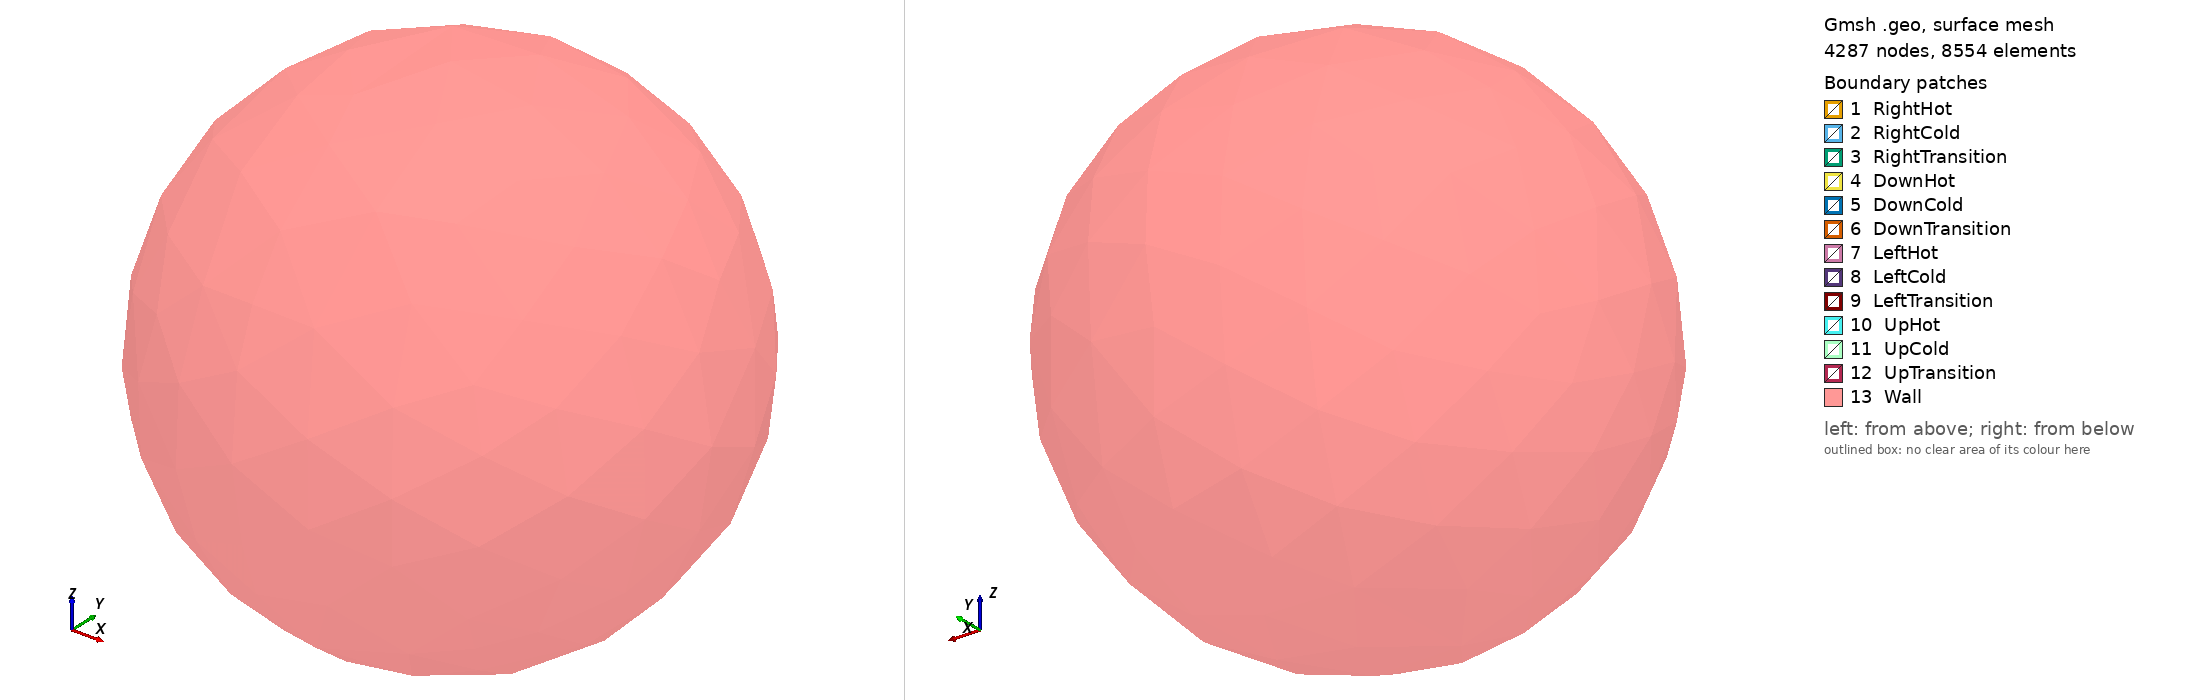

Gmsh geometry script, surface-meshed: 4287 nodes, 8554 surface elements. Boundary patches (legend numbers): 1 RightHot, 2 RightCold, 3 RightTransition, 4 DownHot, 5 DownCold, 6 DownTransition, 7 LeftHot, 8 LeftCold, 9 LeftTransition, 10 UpHot, 11 UpCold, 12 UpTransition, 13 Wall. Left view from above one corner, right view from below the opposite corner. Legend entries are the model's physical surfaces. The drawing asked Gmsh for element sizes between 1% and 20% of the model's largest extent; the script's own settings can give other sizes.

=== diam_0w01_v2.geo (drawn) ===
//+
SetFactory("OpenCASCADE");
Mesh.CharacteristicLengthMax = 0.1;
cp_vane = 0.01;
Mesh.RandomFactor = 5.e-10;
// Choose 2D Algorithm
// 1 : MeshAdapt
// 2 : Automatic
// 5 : Delaunay
// 6 : Frontal-Delaunay
Mesh.Algorithm = 1;
// Choose 3D Algorithm
// 1: Delaunay 
Mesh.Algorithm3D = 1; 
//
vane_diagonal = 1.414235;
//radius = 2 * vane_diagonal;
radius = 2.5;
//xmid = 0.75 * vane_diagonal;
ymid = 0;
//zmid = 0.75 * vane_diagonal;
vane_start = 0.25; //xmid - (vane_diagonal/2);
xmid = vane_start + (vane_diagonal/2);
zmid = vane_start + (vane_diagonal/2);
vane_thickness = 0.005; 
lx = vane_start + vane_diagonal; 
ly = vane_diagonal; 
lz = vane_start + vane_diagonal;

// Right Vane
// (Hot) POINTS
p01 = newp; Point(p01) = {+vane_start, +ymid, +vane_thickness, cp_vane};
p02 = newp; Point(p02) = {+xmid, +ly/2, +vane_thickness, cp_vane};
p03 = newp; Point(p03) = {+lx, +ymid, +vane_thickness, cp_vane};
p04 = newp; Point(p04) = {+xmid, -ly/2, +vane_thickness, cp_vane};
// (Cold) Points
p05 = newp; Point(p05) = {+vane_start, +ymid, -vane_thickness, cp_vane};
p06 = newp; Point(p06) = {+xmid, +ly/2, -vane_thickness, cp_vane};
p07 = newp; Point(p07) = {+lx, +ymid, -vane_thickness, cp_vane};
p08 = newp; Point(p08) = {+xmid, -ly/2, -vane_thickness, cp_vane};
// Bottom Vane
// (Hot) POINTS
p09 = newp; Point(p09) = { +vane_thickness,+ymid, -vane_start, cp_vane};
p10 = newp; Point(p10) = { +vane_thickness,+ly/2, -zmid, cp_vane};
p11 = newp; Point(p11) = { +vane_thickness,+ymid, -lz, cp_vane};
p12 = newp; Point(p12) = { +vane_thickness,-ly/2,-zmid, cp_vane};
// (Cold) Points
p13 = newp; Point(p13) = { -vane_thickness, +ymid, -vane_start, cp_vane};
p14 = newp; Point(p14) = { -vane_thickness, +ly/2, -zmid,cp_vane};
p15 = newp; Point(p15) = { -vane_thickness, +ymid, -lz, cp_vane};
p16 = newp; Point(p16) = { -vane_thickness, -ly/2, -zmid, cp_vane};
// Left Vane
//(HOT) Points
p17 = newp; Point(p17) = {-vane_start, +ymid, -vane_thickness, cp_vane};
p18 = newp; Point(p18) = {-xmid, +ly/2, -vane_thickness, cp_vane};
p19 = newp; Point(p19) = {-lx, +ymid, -vane_thickness, cp_vane};
p20 = newp; Point(p20) = {-xmid, -ly/2, -vane_thickness, cp_vane};
//(COLD) POINTS
p21 = newp; Point(p21) = {-vane_start, +ymid, +vane_thickness, cp_vane};
p22 = newp; Point(p22) = {-xmid, +ly/2, +vane_thickness, cp_vane};
p23 = newp; Point(p23) = {-lx, +ymid, +vane_thickness, cp_vane};
p24 = newp; Point(p24) = {-xmid, -ly/2, +vane_thickness, cp_vane};
// Top Vane
// (HOT) Points
p25 = newp; Point(p25) = { -vane_thickness, +ymid, vane_start, cp_vane};
p26 = newp; Point(p26) = { -vane_thickness, +ly/2, zmid,cp_vane};
p27 = newp; Point(p27) = { -vane_thickness, +ymid, lz, cp_vane};
p28 = newp; Point(p28) = { -vane_thickness, -ly/2, zmid, cp_vane};
// (COLD) POINTS
p29 = newp; Point(p29) = { +vane_thickness,+ymid, vane_start, cp_vane};
p30 = newp; Point(p30) = { +vane_thickness,+ly/2, zmid, cp_vane};
p31 = newp; Point(p31) = { +vane_thickness,+ymid, lz, cp_vane};
p32 = newp; Point(p32) = { +vane_thickness,-ly/2, zmid, cp_vane};

//Connecting Lines
// Right vane
// HOT
l01 = newl; Line(l01) = {p01, p02};
l02 = newl; Line(l02) = {p02, p03};
l03 = newl; Line(l03) = {p03, p04};
l04 = newl; Line(l04) = {p04, p01};
// COLD
l05 = newl; Line(l05) = {p05, p06};
l06 = newl; Line(l06) = {p06, p07};
l07 = newl; Line(l07) = {p07, p08};
l08 = newl; Line(l08) = {p08, p05};
// DOWN VANE
// HOT
l09 = newl; Line(l09) = {p09, p10};
l10 = newl; Line(l10) = {p10, p11};
l11 = newl; Line(l11) = {p11, p12};
l12 = newl; Line(l12) = {p12, p09};
// COLD
l13 = newl; Line(l13) = {p13, p14};
l14 = newl; Line(l14) = {p14, p15};
l15 = newl; Line(l15) = {p15, p16};
l16 = newl; Line(l16) = {p16, p13};
// LEFT vane
// HOT
l17 = newl; Line(l17) = {p17, p18};
l18 = newl; Line(l18) = {p18, p19};
l19 = newl; Line(l19) = {p19, p20};
l20 = newl; Line(l20) = {p20, p17};
// COLD
l21 = newl; Line(l21) = {p21, p22};
l22 = newl; Line(l22) = {p22, p23};
l23 = newl; Line(l23) = {p23, p24};
l24 = newl; Line(l24) = {p24, p21};
// UP
// HOT
l25 = newl; Line(l25) = {p25, p26};
l26 = newl; Line(l26) = {p26, p27};
l27 = newl; Line(l27) = {p27, p28};
l28 = newl; Line(l28) = {p28, p25};
// COLD
l29 = newl; Line(l29) = {p29, p30};
l30 = newl; Line(l30) = {p30, p31};
l31 = newl; Line(l31) = {p31, p32};
l32 = newl; Line(l32) = {p32, p29};
// RIGHT HOT -> COLD
l33 = newl; Line(l33) = {p01, p05};
l34 = newl; Line(l34) = {p02, p06};
l35 = newl; Line(l35) = {p03, p07};
l36 = newl; Line(l36) = {p04, p08};
// DOWN HOT -> COLD
l37 = newl; Line(l37) = {p09, p13};
l38 = newl; Line(l38) = {p10, p14};
l39 = newl; Line(l39) = {p11, p15};
l40 = newl; Line(l40) = {p12, p16};
// LEFT HOT -> COLD
l41 = newl; Line(l41) = {p17, p21};
l42 = newl; Line(l42) = {p18, p22};
l43 = newl; Line(l43) = {p19, p23};
l44 = newl; Line(l44) = {p20, p24};
// UP HOT -> COLD
l45 = newl; Line(l45) = {p25, p29};
l46 = newl; Line(l46) = {p26, p30};
l47 = newl; Line(l47) = {p27, p31};
l48 = newl; Line(l48) = {p28, p32};

//CURVES
// RIGHT
rh_cl = newcl; Curve Loop(rh_cl) = {l01, l02, l03, l04};
rc_cl = newcl; Curve Loop(rc_cl) = {l05, l06, l07, l08};
rt1_cl = newcl; Curve Loop(rt1_cl) = {+l01,+l34,-l05,-l33};
rt2_cl = newcl; Curve Loop(rt2_cl) = {+l02,+l35,-l06,-l34};
rb1_cl = newcl; Curve Loop(rb1_cl) = {-l04,+l36,+l08,-l33};
rb2_cl = newcl; Curve Loop(rb2_cl) = {-l03,+l35,+l07,-l36};
// DOWN
dh_cl = newcl; Curve Loop(dh_cl) = {l09, l10, l11, l12};
dc_cl = newcl; Curve Loop(dc_cl) = {l13, l14, l15, l16};
dt1_cl = newcl; Curve Loop(dt1_cl) = {+l09,+l38,-l13,-l37};
dt2_cl = newcl; Curve Loop(dt2_cl) = {+l10,+l39,-l14,-l38};
db1_cl = newcl; Curve Loop(db1_cl) = {-l12,+l40,+l16,-l37};
db2_cl = newcl; Curve Loop(db2_cl) = {-l11,+l39,+l15,-l40};
// LEFT
lh_cl = newcl; Curve Loop(lh_cl) = {l17, l18, l19, l20};
lc_cl = newcl; Curve Loop(lc_cl) = {l21, l22, l23, l24};
lt1_cl = newcl; Curve Loop(lt1_cl) = {+l17,+l42,-l21,-l41};
lt2_cl = newcl; Curve Loop(lt2_cl) = {+l18,+l43,-l22,-l42};
lb1_cl = newcl; Curve Loop(lb1_cl) = {-l20,+l44,+l24,-l41};
lb2_cl = newcl; Curve Loop(lb2_cl) = {-l19,+l43,+l23,-l44};
// UP
uh_cl = newcl; Curve Loop(uh_cl) = {l25, l26, l27, l28};
uc_cl = newcl; Curve Loop(uc_cl) = {l29, l30, l31, l32};
ut_cl = newcl; Curve Loop(ut_cl) = {+l25, +l26, +l47, -l30, -l29, -l45};
ub_cl = newcl; Curve Loop(ub_cl) = {-l28, -l27, +l47, +l31, +l32, -l45};
ut1_cl = newcl; Curve Loop(ut1_cl) = {+l25,+l46,-l29,-l45};
ut2_cl = newcl; Curve Loop(ut2_cl) = {+l26,+l47,-l30,-l46};
ub1_cl = newcl; Curve Loop(ub1_cl) = {-l28,+l48,+l32,-l45};
ub2_cl = newcl; Curve Loop(ub2_cl) = {-l27,+l47,+l31,-l48};
// Surfaces
// RIGHT VANE
rh_s = news; Surface(rh_s) = {rh_cl};
rc_s = news; Surface(rc_s) = {rc_cl};
rt1_s = news; Surface(rt1_s) = {rt1_cl};
rb1_s = news; Surface(rb1_s) = {rb1_cl};
rt2_s = news; Surface(rt2_s) = {rt2_cl};
rb2_s = news; Surface(rb2_s) = {rb2_cl};
// DOWN VANE
dh_s = news; Surface(dh_s) = {dh_cl};
dc_s = news; Surface(dc_s) = {dc_cl};
dt1_s = news; Surface(dt1_s) = {dt1_cl};
db1_s = news; Surface(db1_s) = {db1_cl};
dt2_s = news; Surface(dt2_s) = {dt2_cl};
db2_s = news; Surface(db2_s) = {db2_cl};
// LEFT VANE
lh_s = news; Surface(lh_s) = {lh_cl};
lc_s = news; Surface(lc_s) = {lc_cl};
lt1_s = news; Surface(lt1_s) = {lt1_cl};
lb1_s = news; Surface(lb1_s) = {lb1_cl};
lt2_s = news; Surface(lt2_s) = {lt2_cl};
lb2_s = news; Surface(lb2_s) = {lb2_cl};
// UP VANE
uh_s = news; Surface(uh_s) = {uh_cl};
uc_s = news; Surface(uc_s) = {uc_cl};
ut1_s = news; Surface(ut1_s) = {ut1_cl};
ub1_s = news; Surface(ub1_s) = {ub1_cl};
ut2_s = news; Surface(ut2_s) = {ut2_cl};
ub2_s = news; Surface(ub2_s) = {ub2_cl};
//
// Physical Surfaces
// RIGHT VANE
Physical Surface("RightHot",188) = {rh_s};
Physical Surface("RightCold",183) = {rc_s};
Physical Surface("RightTransition",1820) = {rt1_s, rt2_s,rb1_s, rb2_s};
//Physical Surface("RightTransitionTop",182020) = {rt1_s, rt2_s};
//Physical Surface("RightTransitionBottom",18202) = {rb1_s, rb2_s};
// DOWN VANE
Physical Surface("DownHot", 48) = {dh_s};
Physical Surface("DownCold",43) = {dc_s};
Physical Surface("DownTransition",420) = {dt1_s, dt2_s, db1_s, db2_s};
//Physical Surface("DownTransitionTop",42020) = {dt1_s, dt2_s};
//Physical Surface("DownTransitionBottom",4202) = {db1_s, db2_s};
// LEFT VANE
Physical Surface("LeftHot",128) = {lh_s};
Physical Surface("LeftCold",123) = {lc_s};
Physical Surface("LeftTransition",1220) = {lt1_s, lt2_s, lb1_s, lb2_s};
//Physical Surface("LeftTransitionTop",122020) = {lt1_s, lt2_s};
//Physical Surface("LeftTransitionBottom",12202) = {lb1_s, lb2_s};
// UP VANE
Physical Surface("UpHot", 218) = {uh_s};
Physical Surface("UpCold",213) = {uc_s};
Physical Surface("UpTransition",2120) = {ut1_s, ut2_s, ub1_s, ub2_s};
//Physical Surface("UpTransitionTop",212020) = {ut1_s, ut2_s};
//Physical Surface("UpTransitionBottom",21202) = {ub1_s, ub2_s};
//+
r_sl = newsl; Surface Loop(r_sl) = {rh_s, rc_s, rt1_s, rt2_s, rb1_s, rb2_s};
d_sl = newsl; Surface Loop(d_sl) = {dh_s, dc_s, dt1_s, dt2_s, db1_s, db2_s};
l_sl = newsl; Surface Loop(l_sl) = {lh_s, lc_s, lt1_s, lt2_s, lb1_s, lb2_s};
u_sl = newsl; Surface Loop(u_sl) = {uh_s, uc_s, ut1_s, ut2_s, ub1_s, ub2_s};
v_r =newv; Volume(v_r) = {r_sl};
v_d =newv; Volume(v_d) = {d_sl};
v_l =newv; Volume(v_l) = {l_sl};
v_u =newv; Volume(v_u) = {u_sl};
//+
glass = newv; Sphere(glass) = {0, 0, 0, radius};
//
Physical Surface("Wall", 23) = {99};
//
 Physical Volume ("VOLUME",  8888) = { BooleanDifference{ Volume{glass}; Delete;
 }{ Volume{v_r}; Volume{v_d}; Volume{v_l}; Volume{v_u}; }
 };
